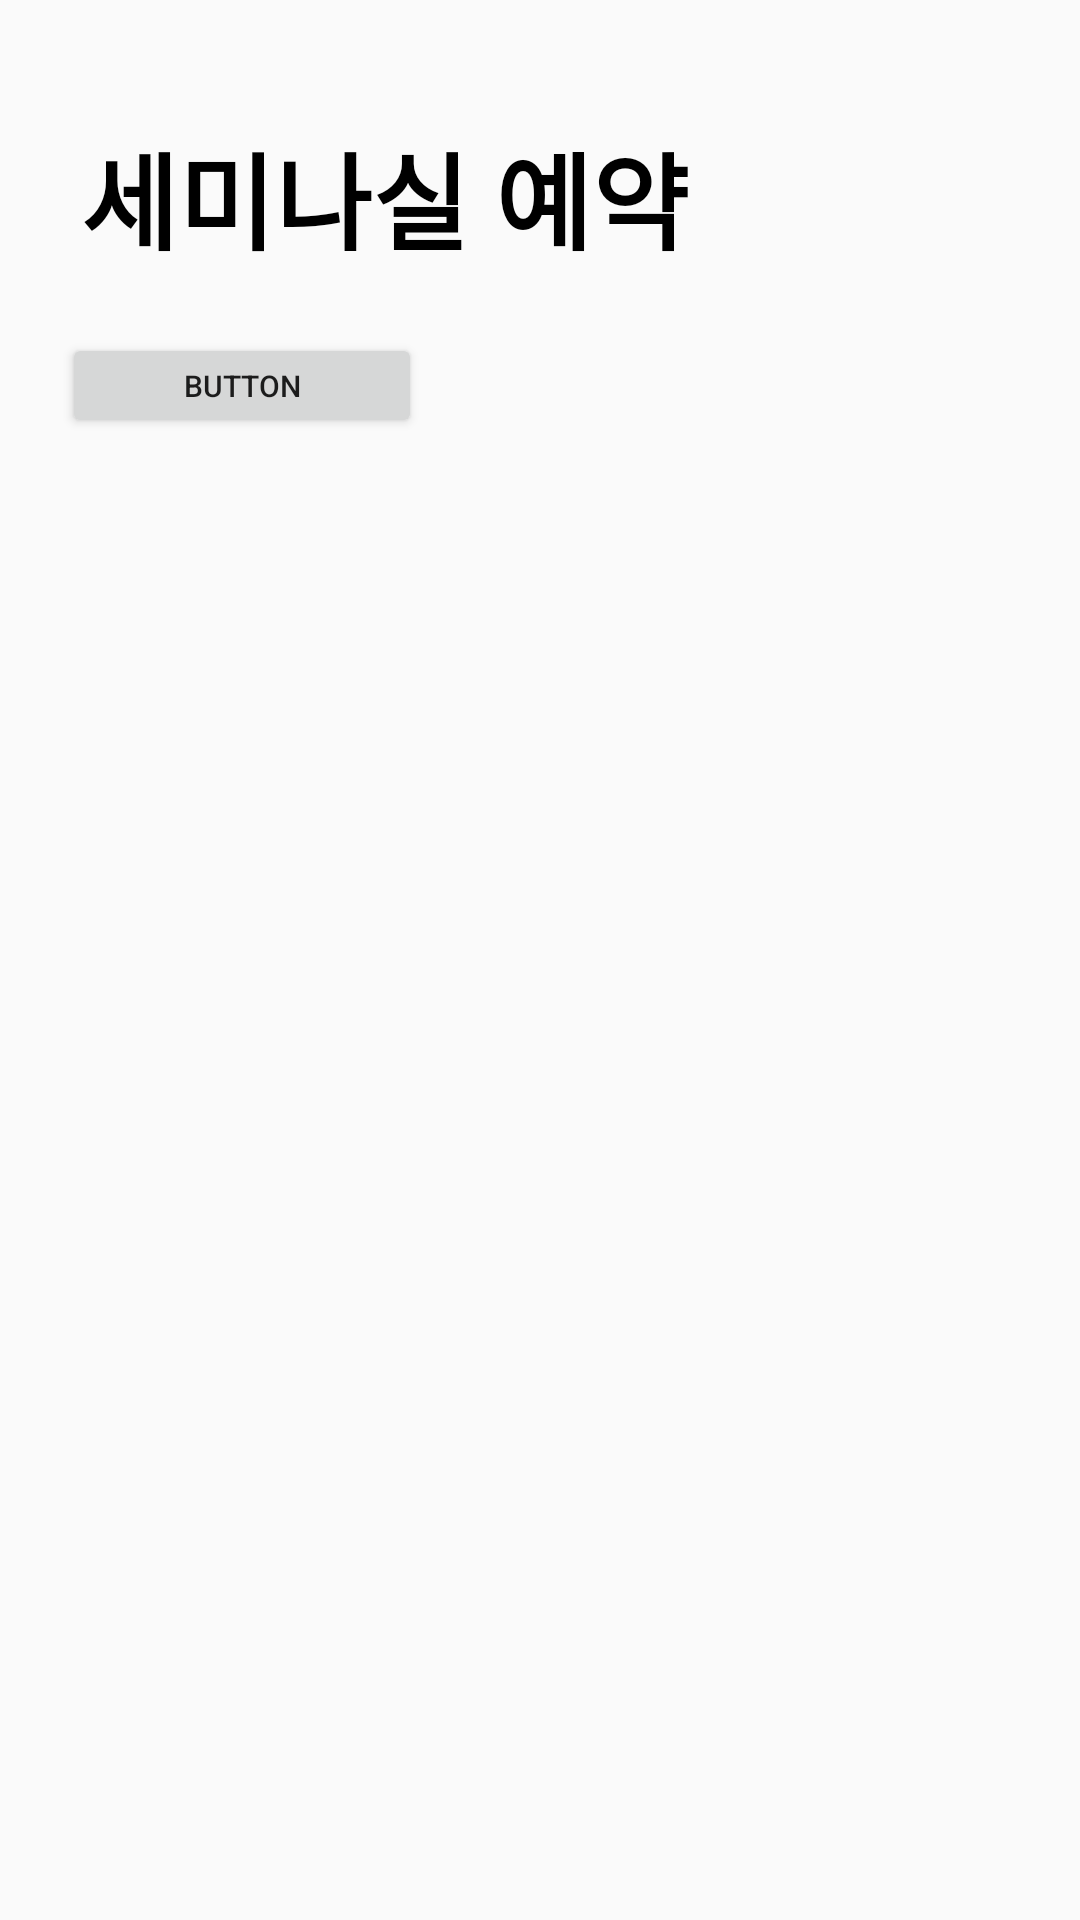

Produce the Android XML layout that renders to this screen, including the resource entries it uses.
<!-- AndroidManifest.xml: application theme Theme.MaiN_Android -->
<!-- res/layout/reserv_fragment.xml -->
<?xml version="1.0" encoding="utf-8"?>
<androidx.constraintlayout.widget.ConstraintLayout xmlns:android="http://schemas.android.com/apk/res/android"
    xmlns:app="http://schemas.android.com/apk/res-auto"
    xmlns:tools="http://schemas.android.com/tools"
    android:layout_width="match_parent"
    android:layout_height="match_parent"
    tools:context=".View.Reserv.ReservFragment"
    tools:layout_editor_absoluteY="25dp">

    <androidx.recyclerview.widget.RecyclerView
        android:id="@+id/week_recyclerview"
        android:layout_width="wrap_content"
        android:layout_height="wrap_content"
        android:layout_marginTop="8dp"
        app:layout_constraintEnd_toEndOf="parent"
        app:layout_constraintHorizontal_bias="0.093"
        app:layout_constraintStart_toStartOf="parent"
        app:layout_constraintTop_toBottomOf="@+id/date_button" />

    <TextView
        android:id="@+id/textView15"
        android:layout_width="wrap_content"
        android:layout_height="wrap_content"
        android:layout_marginTop="40dp"
        android:text="세미나실 예약"
        android:textColor="@color/black"
        android:textSize="35sp"
        android:textStyle="bold"
        app:layout_constraintEnd_toEndOf="parent"
        app:layout_constraintHorizontal_bias="0.171"
        app:layout_constraintStart_toStartOf="parent"
        app:layout_constraintTop_toTopOf="parent" />

    <Button
        android:id="@+id/date_button"
        android:layout_width="120dp"
        android:layout_height="35dp"
        android:layout_marginStart="45dp"
        android:layout_marginTop="20dp"
        android:layout_marginEnd="260dp"
        android:layout_marginBottom="8dp"
        android:text="Button"
        android:textSize="10sp"
        app:layout_constraintBottom_toTopOf="@+id/week_recyclerview"
        app:layout_constraintEnd_toEndOf="parent"
        app:layout_constraintHorizontal_bias="0.375"
        app:layout_constraintStart_toStartOf="parent"
        app:layout_constraintTop_toBottomOf="@+id/textView15" />

    <androidx.recyclerview.widget.RecyclerView
        android:id="@+id/reserv_recyclerview"
        android:layout_width="match_parent"
        android:layout_height="wrap_content"
        android:layout_marginTop="12dp"
        app:layout_constraintEnd_toEndOf="parent"
        app:layout_constraintStart_toStartOf="parent"
        app:layout_constraintTop_toBottomOf="@+id/week_recyclerview" />


</androidx.constraintlayout.widget.ConstraintLayout>
<!-- resources referenced by this layout -->
<resources>
  <color name="black">#FF000000</color>
  <style name="Theme.MaiN_Android" parent="Base.Theme.MaiN_Android" />
  <style name="Base.Theme.MaiN_Android" parent="Theme.AppCompat.Light.NoActionBar">
          
          
      </style>
</resources>
